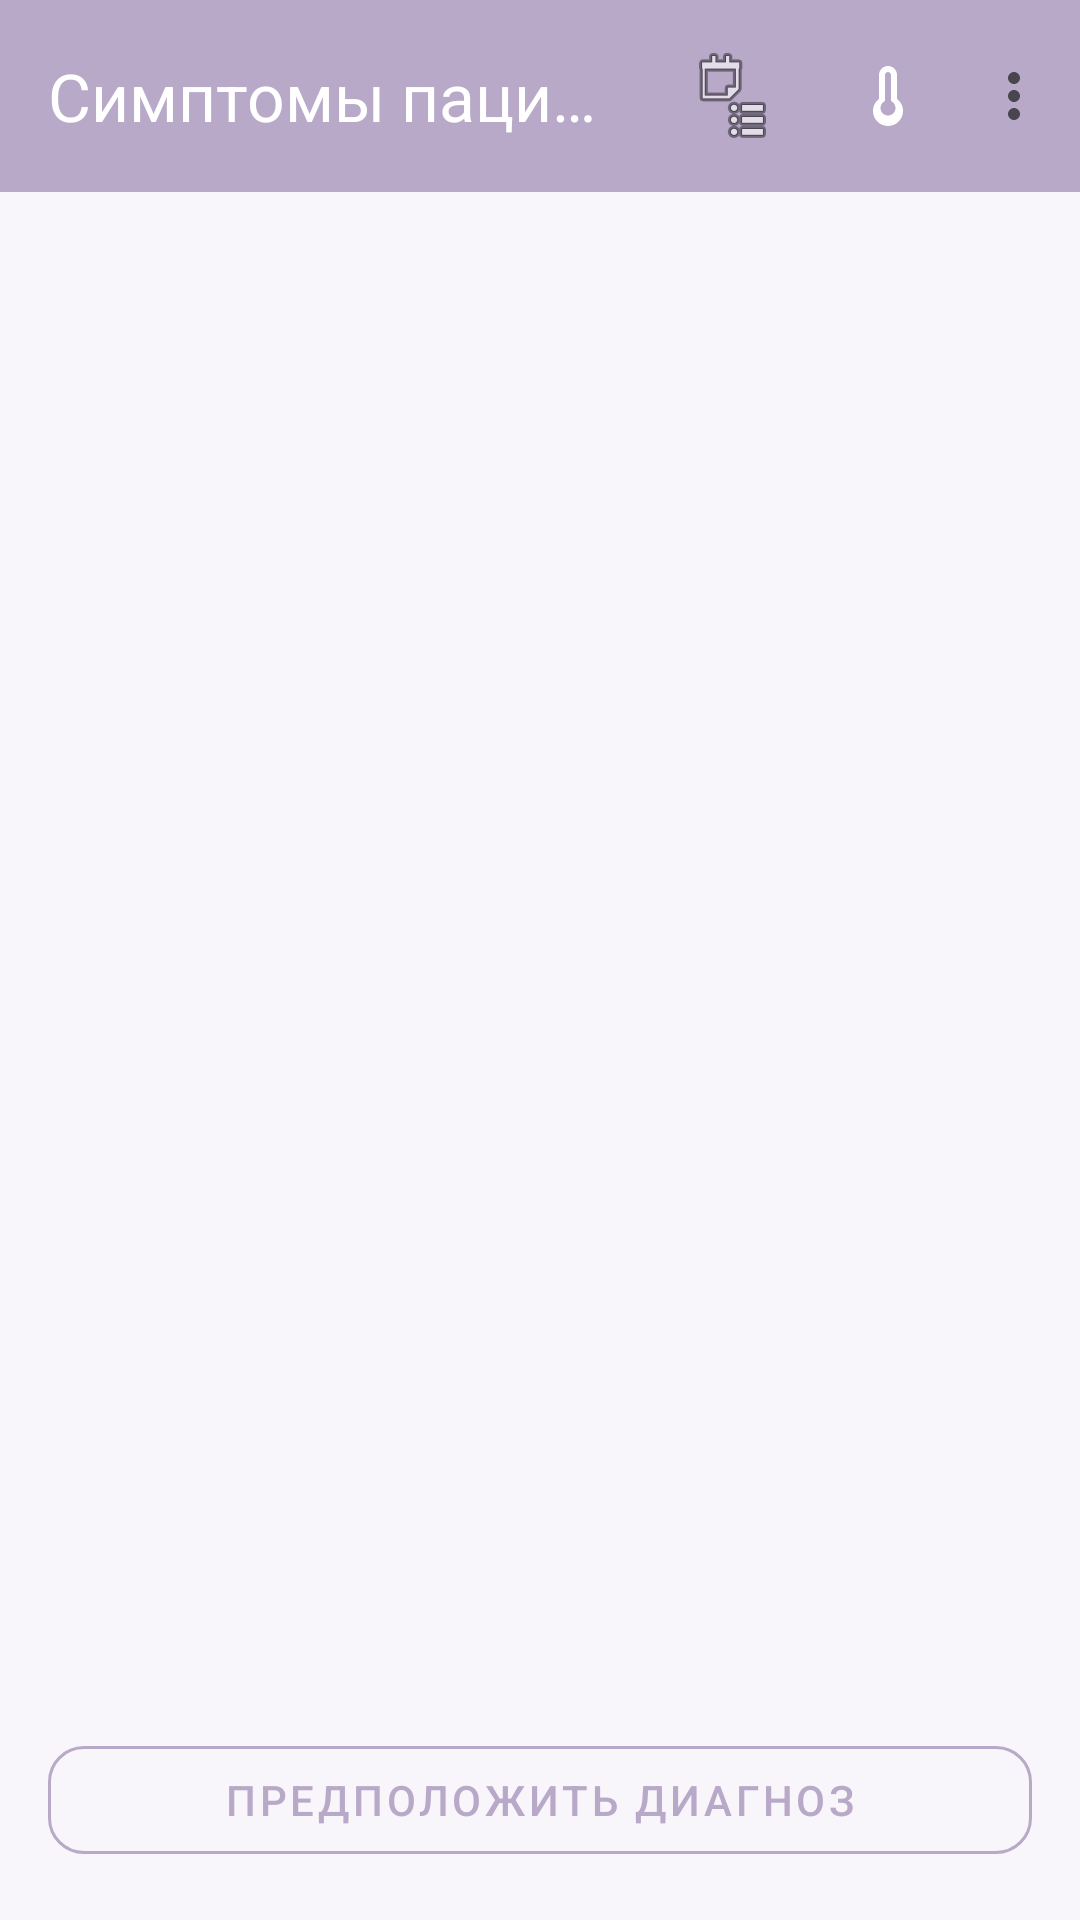

Layout XML and referenced resources for this Android screen:
<!-- AndroidManifest.xml: application theme Theme.Pillulkin -->
<!-- res/layout/fragment_doctor_symptoms.xml -->
<?xml version="1.0" encoding="utf-8"?>
<androidx.constraintlayout.widget.ConstraintLayout 
    xmlns:android="http://schemas.android.com/apk/res/android"
    xmlns:app="http://schemas.android.com/apk/res-auto"
    xmlns:tools="http://schemas.android.com/tools"
    android:layout_width="match_parent"
    android:layout_height="match_parent"
    android:background="@color/background">

    <com.google.android.material.appbar.MaterialToolbar
        android:id="@+id/toolbar"
        android:layout_width="match_parent"
        android:layout_height="?attr/actionBarSize"
        android:background="@color/primary"
        app:title="@string/doctor_symptoms_title"
        app:titleTextColor="@color/on_primary"
        app:navigationIcon="@drawable/ic_arrow_back"
        app:navigationIconTint="@color/on_primary"
        app:menu="@menu/menu_doctor_medicine_list"
        app:layout_constraintTop_toTopOf="parent" />

    <androidx.recyclerview.widget.RecyclerView
        android:id="@+id/rvSymptoms"
        android:layout_width="0dp"
        android:layout_height="0dp"
        android:layout_margin="16dp"
        android:clipToPadding="false"
        android:paddingBottom="16dp"
        app:layout_constraintBottom_toTopOf="@id/tvDiagnosisResult"
        app:layout_constraintEnd_toEndOf="parent"
        app:layout_constraintStart_toStartOf="parent"
        app:layout_constraintTop_toBottomOf="@id/toolbar" />

    <LinearLayout
        android:id="@+id/emptyState"
        android:layout_width="wrap_content"
        android:layout_height="wrap_content"
        android:orientation="vertical"
        android:gravity="center"
        android:visibility="gone"
        app:layout_constraintBottom_toTopOf="@id/btnDiagnose"
        app:layout_constraintEnd_toEndOf="parent"
        app:layout_constraintStart_toStartOf="parent"
        app:layout_constraintTop_toBottomOf="@id/toolbar">

        <TextView
            android:layout_width="wrap_content"
            android:layout_height="wrap_content"
            android:text="@string/symptoms_empty"
            android:textSize="18sp"
            android:textColor="@color/hint" />

        <TextView
            android:layout_width="wrap_content"
            android:layout_height="wrap_content"
            android:layout_marginTop="4dp"
            android:text="@string/symptoms_empty_description"
            android:textSize="14sp"
            android:textColor="@color/hint" />
    </LinearLayout>

    <TextView
        android:id="@+id/tvDiagnosisResult"
        android:layout_width="0dp"
        android:layout_height="wrap_content"
        android:layout_marginHorizontal="16dp"
        android:layout_marginBottom="8dp"
        android:padding="12dp"
        android:background="@drawable/bg_diagnosis_result"
        android:textSize="16sp"
        android:textStyle="bold"
        android:textColor="@color/on_background"
        android:visibility="gone"
        app:layout_constraintBottom_toTopOf="@id/btnDiagnose"
        app:layout_constraintEnd_toEndOf="parent"
        app:layout_constraintStart_toStartOf="parent"
        tools:text="Предполагаемый диагноз: Простуда" />

    <com.google.android.material.button.MaterialButton
        android:id="@+id/btnDiagnose"
        style="@style/Widget.MaterialComponents.Button.OutlinedButton"
        android:layout_width="0dp"
        android:layout_height="wrap_content"
        android:layout_marginHorizontal="16dp"
        android:layout_marginBottom="16dp"
        android:text="@string/diagnose_button"
        app:strokeColor="@color/primary"
        app:strokeWidth="1dp"
        app:cornerRadius="12dp"
        app:layout_constraintBottom_toBottomOf="parent"
        app:layout_constraintEnd_toEndOf="parent"
        app:layout_constraintStart_toStartOf="parent" />

</androidx.constraintlayout.widget.ConstraintLayout>
<!-- resources referenced by this layout -->
<resources>
  <color name="background">#F8F6FA</color>
  <color name="hint">#9E9E9E</color>
  <color name="on_background">#FF333333</color>
  <color name="on_primary">#FFFFFFFF</color>
  <color name="primary">#B8A9C9</color>
  <!-- drawable bg_diagnosis_result (drawable) -->
  <?xml version="1.0" encoding="utf-8"?>
  <shape xmlns:android="http://schemas.android.com/apk/res/android"
      android:shape="rectangle">
      <solid android:color="@color/diagnosis_result_bg" />
      <corners android:radius="12dp" />
  </shape>
  <string name="diagnose_button">Предположить диагноз</string>
  <string name="doctor_symptoms_title">Симптомы пациента</string>
  <string name="symptoms_empty">Нет симптомов</string>
  <string name="symptoms_empty_description">Добавьте симптомы для отслеживания</string>
  <style name="Theme.Pillulkin" parent="Base.Theme.Pillulkin" />
  <color name="diagnosis_result_bg">#E8F5E9</color>
  <style name="Base.Theme.Pillulkin" parent="Theme.Material3.DayNight.NoActionBar">
          <item name="colorPrimary">@color/primary</item>
          <item name="colorPrimaryDark">@color/primary_dark</item>
          <item name="colorSecondary">@color/secondary</item>
          <item name="colorTertiary">@color/tertiary</item>
          <item name="android:colorBackground">@color/background</item>
          <item name="colorSurface">@color/surface</item>
          <item name="colorError">@color/error</item>
          <item name="colorOnPrimary">@color/on_primary</item>
          <item name="colorOnSecondary">@color/on_secondary</item>
          <item name="colorOnBackground">@color/on_background</item>
          <item name="colorOnSurface">@color/on_surface</item>
          <item name="colorOnError">@color/on_error</item>
      </style>
  <color name="primary_dark">#9B8BB8</color>
  <color name="secondary">#88C9BF</color>
  <color name="tertiary">#A8D5A2</color>
  <color name="surface">#FFFFFFFF</color>
  <color name="error">#E57373</color>
  <color name="on_secondary">#FFFFFFFF</color>
  <color name="on_surface">#FF333333</color>
  <color name="on_error">#FFFFFFFF</color>
</resources>
